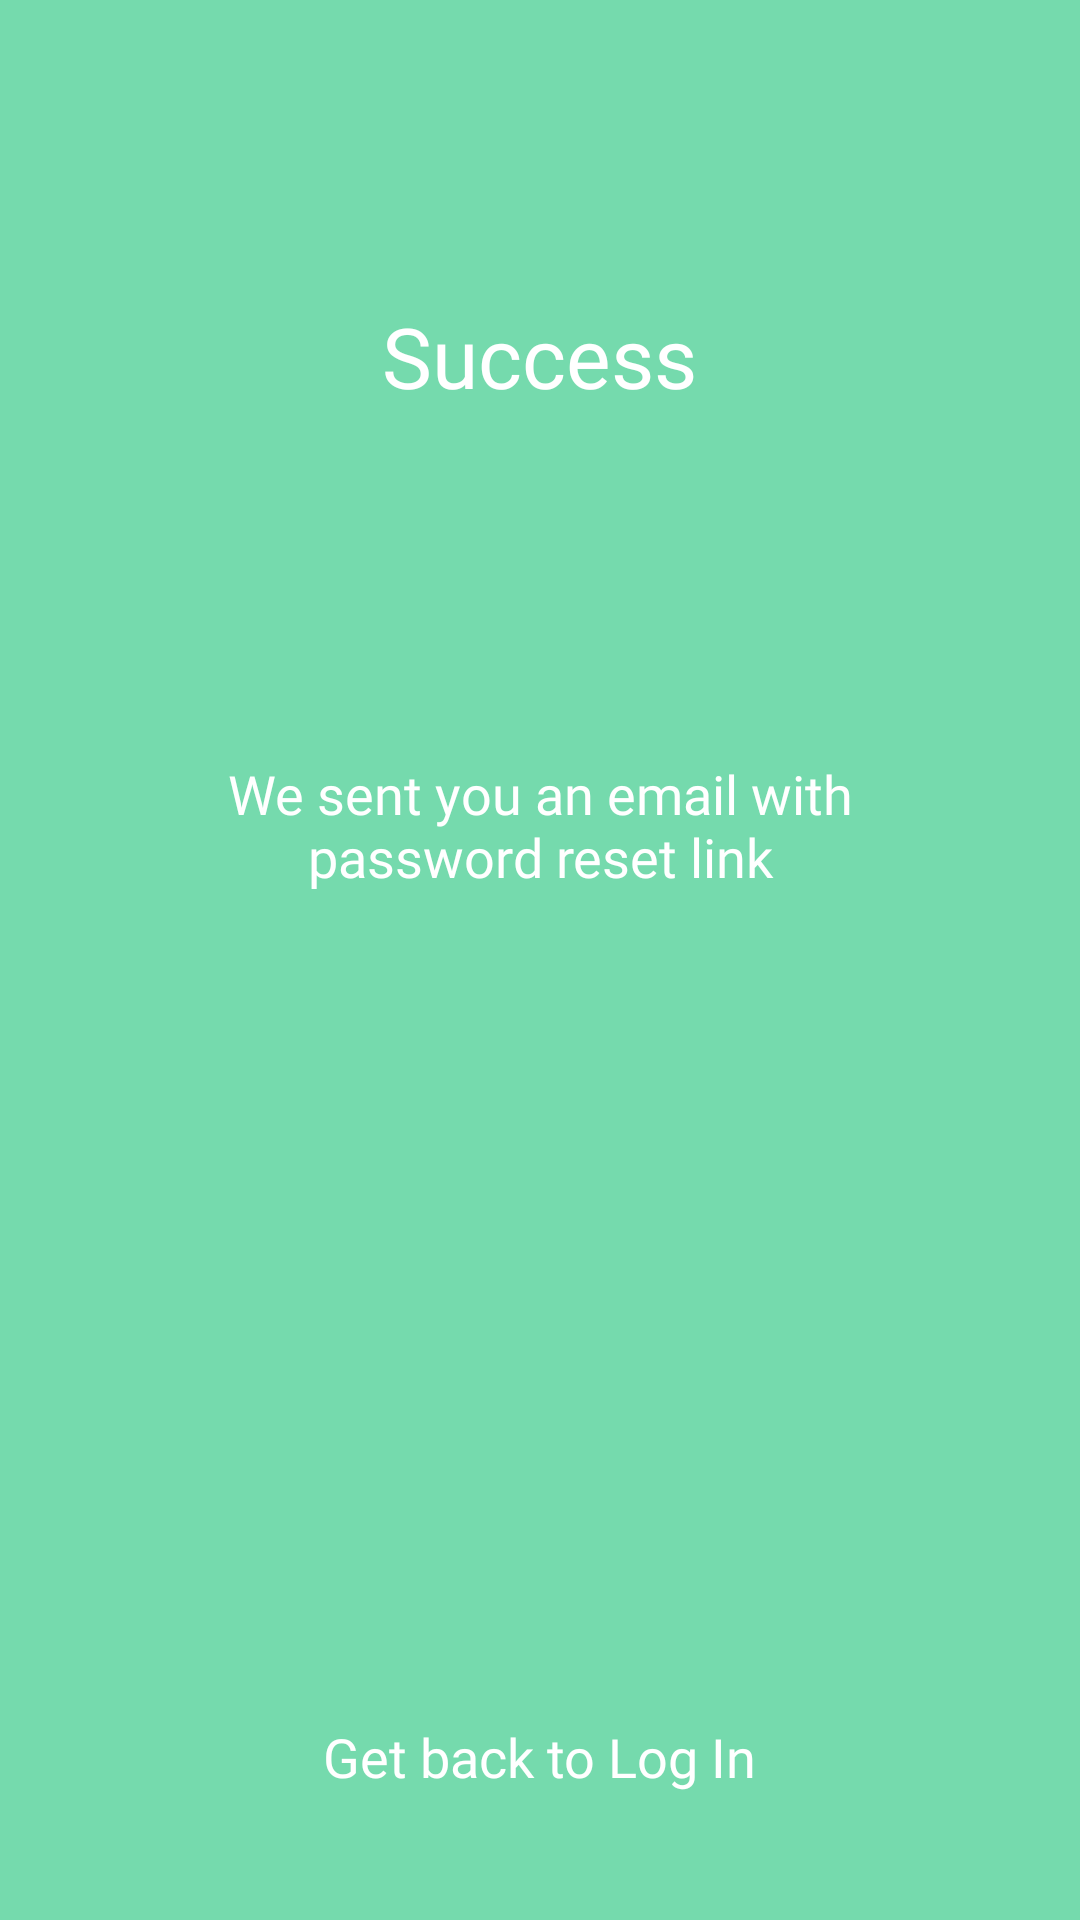

Here is an Android app screen rendered from its layout file. Give the layout XML and the strings, colors and styles it references.
<!-- AndroidManifest.xml: application theme AppTheme -->
<!-- res/layout/activity_reset_success.xml -->
<?xml version="1.0" encoding="utf-8"?>
<RelativeLayout
    xmlns:android="http://schemas.android.com/apk/res/android"
    xmlns:app="http://schemas.android.com/apk/res-auto"
    xmlns:tools="http://schemas.android.com/tools"
    android:background="#75DAAD"
    android:layout_width="match_parent"
    android:layout_height="match_parent"
    tools:context=".ResetSuccessActivity">

    <RelativeLayout
        android:layout_width="match_parent"
        android:layout_height="match_parent">

        <TextView
            android:id="@+id/textView9"
            android:layout_centerHorizontal="true"
            android:layout_width="wrap_content"
            android:layout_height="wrap_content"
            android:layout_marginTop="100dp"
            android:fontFamily="@font/roboto_medium"
            android:text="Success"
            android:textAlignment="center"
            android:textColor="@color/colorWhite"
            android:textSize="28sp"/>

        <ImageView
            android:id="@+id/imageView3"
            android:layout_width="wrap_content"
            android:layout_height="wrap_content"
            android:layout_centerHorizontal="true"
            android:layout_marginTop="65dp"
            android:layout_below="@id/textView9"
            app:srcCompat="@drawable/tick" />

        <TextView
            android:id="@+id/textView10"
            android:layout_width="258dp"
            android:layout_height="51dp"
            android:layout_centerHorizontal="true"
            android:layout_marginTop="50dp"
            android:fontFamily="@font/roboto"
            android:layout_below="@id/imageView3"
            android:text="We sent you an email with password reset link"
            android:textAlignment="center"
            android:textColor="@color/colorWhite"
            android:textSize="18sp"/>

        <TextView
            android:id="@+id/logInBtn"
            android:layout_width="wrap_content"
            android:layout_height="wrap_content"
            android:layout_centerHorizontal="true"
            android:layout_marginTop="270dp"
            android:fontFamily="@font/roboto"
            android:layout_below="@+id/textView10"
            android:text="Get back to Log In"
            android:textColor="@color/colorWhite"
            android:textSize="18sp"/>

    </RelativeLayout>

</RelativeLayout>
<!-- resources referenced by this layout -->
<resources>
  <color name="colorWhite">#FFFFFF</color>
  <style name="AppTheme" parent="Theme.AppCompat.Light.NoActionBar">
          
          <item name="colorPrimary">@color/colorPrimary</item>
          <item name="colorPrimaryDark">@color/colorPrimaryDark</item>
          <item name="colorAccent">@color/colorAccent</item>
          <item name="android:statusBarColor">@color/colorBlue</item>
  
          <item name="windowActionBar">true</item>
          <item name="windowActionModeOverlay">true</item>
          <item name="android:actionBarStyle">@style/TrendActionBar</item>
      </style>
  <color name="colorPrimary">#62A8E5</color>
  <color name="colorPrimaryDark">#3700B3</color>
  <color name="colorAccent">#03DAC5</color>
  <color name="colorBlue">#62A8E5</color>
  <style name="TrendActionBar" parent="Theme.AppCompat.NoActionBar">
          <item name="actionMenuTextColor">@android:color/white</item>
      </style>
</resources>
